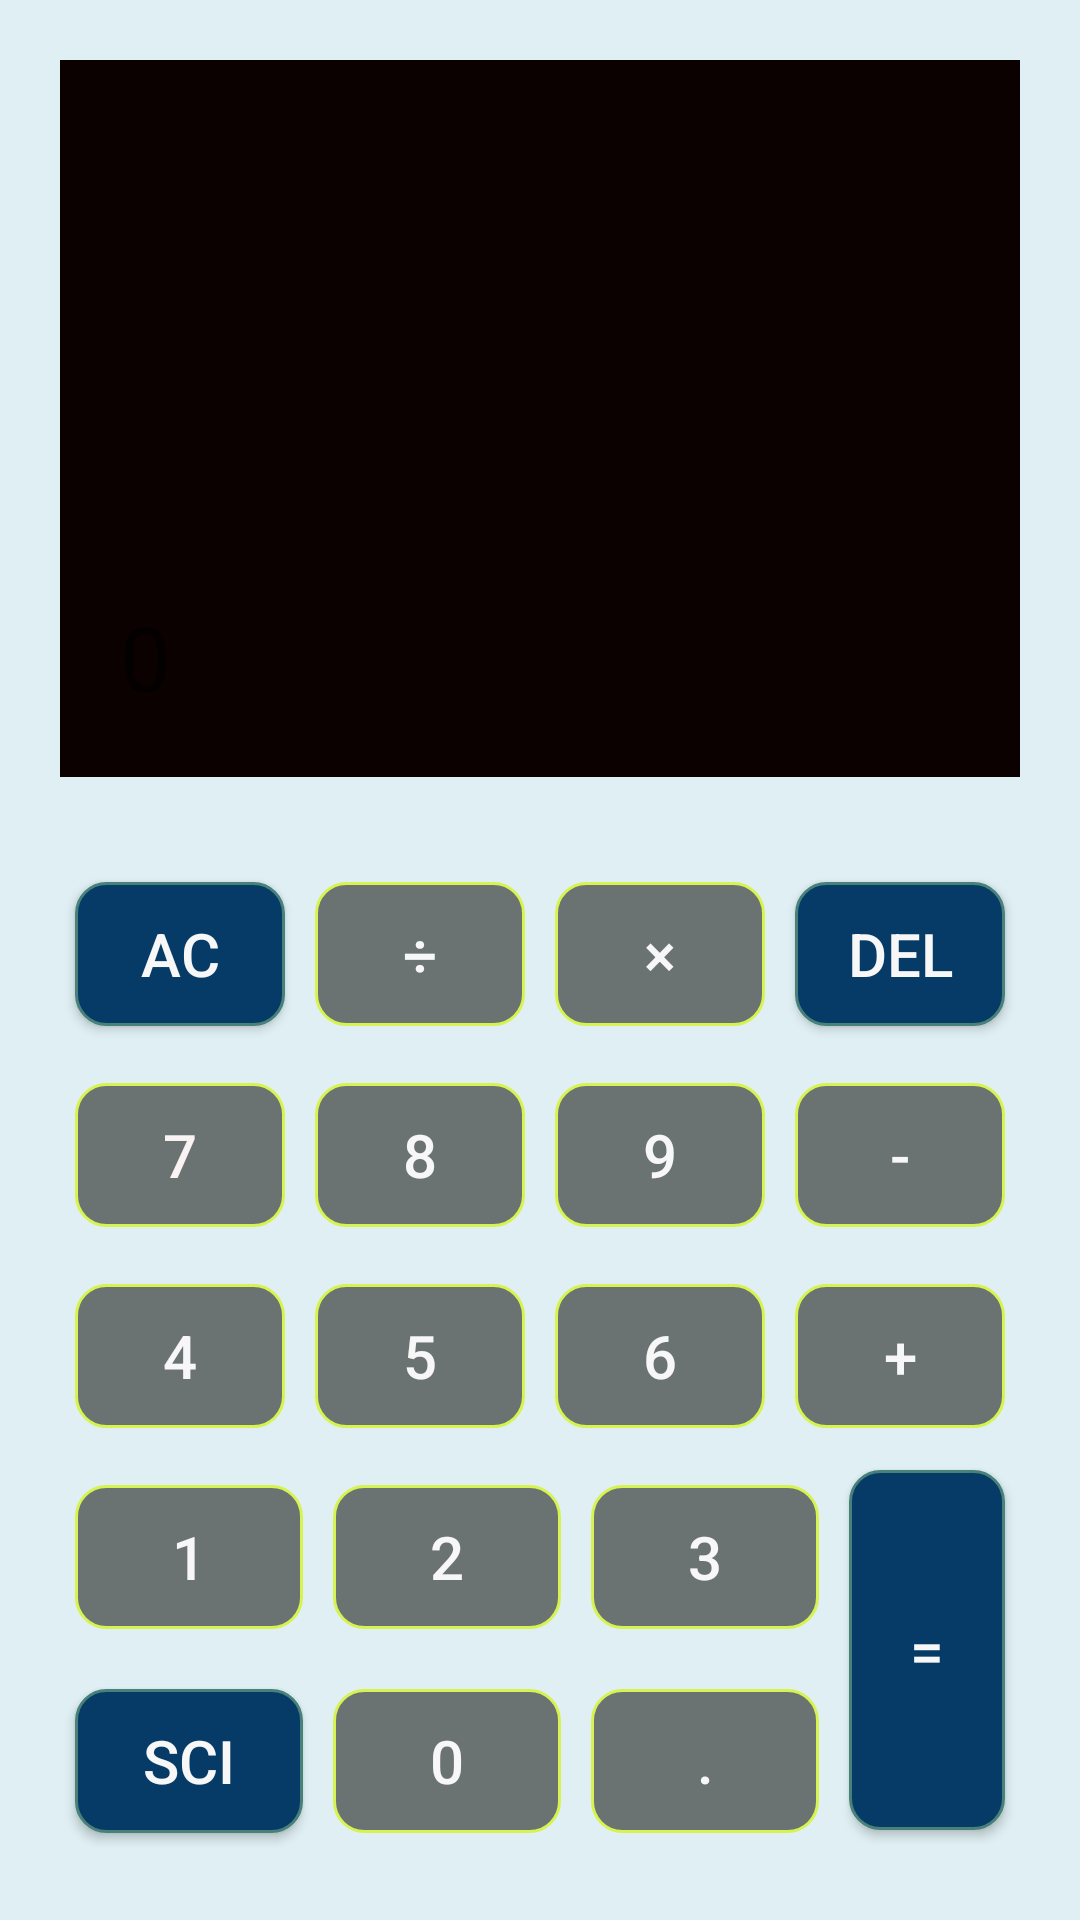

The Android layout XML behind this screen, and the referenced resources:
<!-- AndroidManifest.xml: application theme AppTheme -->
<!-- res/layout/activity_standard_calculator.xml -->
<?xml version="1.0" encoding="UTF-8"?>
<LinearLayout xmlns:android="http://schemas.android.com/apk/res/android"
    xmlns:app="http://schemas.android.com/apk/res-auto"
    xmlns:tools="http://schemas.android.com/tools"
    android:layout_width="match_parent"
    android:layout_height="match_parent"
    android:layout_weight="1"
    android:background="#DFEFF3"
    android:orientation="vertical"
    tools:context=".StandardCalculator">


    <LinearLayout
        android:layout_width="match_parent"
        android:layout_height="match_parent"
        android:background="#00462428"
        android:orientation="vertical"
        android:padding="20dp">

        <TextView
            android:id="@+id/calculatorScreen"
            android:layout_width="match_parent"
            android:layout_height="235dp"
            android:layout_marginBottom="10dp"
            android:layout_weight="1"
            android:background="#0C0101"
            android:gravity="bottom"
            android:hint="0"
            android:padding="20dp"
            android:textColor="#F7F7F7"
            android:textSize="30dp" />

        <LinearLayout
            android:layout_width="wrap_content"
            android:layout_height="wrap_content"
            android:layout_marginTop="20dp"
            android:layout_weight="1">

            <Button
                android:id="@+id/clearrbtn"
                android:layout_width="wrap_content"
                android:layout_height="wrap_content"
                android:layout_margin="5dp"
                android:layout_weight="1"
                android:background="@drawable/equalbtndaymode"
                android:text="AC"
                android:textSize="20sp"
                android:textColor="#F7F7F7" />

            <Button
                android:id="@+id/dividebtn"
                android:layout_width="wrap_content"
                android:layout_height="wrap_content"
                android:layout_margin="5dp"
                android:layout_weight="1"
                android:background="@drawable/buttoncolor"
                android:text="÷"
                android:textSize="20sp"
                android:textColor="#F7F7F7" />

            <Button
                android:id="@+id/multiplybtn"
                android:layout_width="wrap_content"
                android:layout_height="wrap_content"
                android:layout_margin="5dp"
                android:layout_weight="1"
                android:background="@drawable/buttoncolor"
                android:text="×"
                android:textSize="20sp"
                android:textColor="#F7F7F7" />

            <Button
                android:id="@+id/deletebtn"
                android:layout_width="wrap_content"
                android:layout_height="wrap_content"
                android:layout_margin="5dp"
                android:layout_weight="1"
                android:background="@drawable/equalbtndaymode"
                android:text="Del"
                android:textSize="20sp"
                android:textColor="#F7F7F7" />

        </LinearLayout>

        <LinearLayout
            android:layout_width="wrap_content"
            android:layout_height="wrap_content"
            android:layout_marginTop="5dp"
            android:layout_weight="1">

            <Button
                android:id="@+id/sevenbtn"
                android:layout_width="wrap_content"
                android:layout_height="wrap_content"
                android:layout_margin="5dp"
                android:layout_weight="1"
                android:background="@drawable/buttoncolor"
                android:text="7"
                android:textSize="20sp"
                android:textColor="#FAF3F3" />

            <Button
                android:id="@+id/eightbtn"
                android:layout_width="wrap_content"
                android:layout_height="wrap_content"
                android:layout_margin="5dp"
                android:layout_weight="1"
                android:background="@drawable/buttoncolor"
                android:text="8"
                android:textSize="20sp"
                android:textColor="#F7F7F7" />

            <Button
                android:id="@+id/ninebtn"
                android:layout_width="wrap_content"
                android:layout_height="wrap_content"
                android:layout_margin="5dp"
                android:layout_weight="1"
                android:background="@drawable/buttoncolor"
                android:text="9"
                android:textSize="20sp"
                android:textColor="#F7F7F7" />

            <Button
                android:id="@+id/minusbtn"
                android:layout_width="wrap_content"
                android:layout_height="wrap_content"
                android:layout_margin="5dp"
                android:layout_weight="1"
                android:background="@drawable/buttoncolor"
                android:text="-"
                android:textSize="20sp"
                android:textColor="#F7F7F7" />

        </LinearLayout>

        <LinearLayout
            android:layout_width="wrap_content"
            android:layout_height="wrap_content"
            android:layout_marginTop="5dp"
            android:layout_weight="1">

            <Button
                android:id="@+id/fourbtn"
                android:layout_width="wrap_content"
                android:layout_height="wrap_content"
                android:layout_margin="5dp"
                android:layout_weight="1"
                android:background="@drawable/buttoncolor"
                android:text="4"
                android:textSize="20sp"
                android:textColor="#F7F7F7" />

            <Button
                android:id="@+id/fivebtn"
                android:layout_width="wrap_content"
                android:layout_height="wrap_content"
                android:layout_margin="5dp"
                android:layout_weight="1"
                android:background="@drawable/buttoncolor"
                android:text="5"
                android:textSize="20sp"
                android:textColor="#F7F7F7" />

            <Button
                android:id="@+id/sixbtn"
                android:layout_width="wrap_content"
                android:layout_height="wrap_content"
                android:layout_margin="5dp"
                android:layout_weight="1"
                android:background="@drawable/buttoncolor"
                android:text="6"
                android:textSize="20sp"
                android:textColor="#F7F7F7" />

            <Button
                android:id="@+id/plusbtn"
                android:layout_width="wrap_content"
                android:layout_height="wrap_content"
                android:layout_margin="5dp"
                android:layout_weight="1"
                android:background="@drawable/buttoncolor"
                android:text="+"
                android:textSize="20sp"
                android:textColor="#F7F7F7" />

        </LinearLayout>

        <LinearLayout
            android:layout_width="wrap_content"
            android:layout_height="wrap_content"
            android:layout_weight="1"
            android:orientation="horizontal">




            <LinearLayout
                android:layout_width="wrap_content"
                android:layout_height="wrap_content"
                android:layout_weight="1"
                android:orientation="vertical">


                -

                <LinearLayout
                    android:layout_width="wrap_content"
                    android:layout_height="wrap_content"
                    android:layout_marginTop="5dp"
                    android:layout_weight="1">

                    <Button
                        android:id="@+id/onebtn"
                        android:layout_width="wrap_content"
                        android:layout_height="wrap_content"
                        android:layout_margin="5dp"
                        android:layout_weight="1"
                        android:background="@drawable/buttoncolor"
                        android:text="1"
                        android:textSize="20sp"
                        android:textColor="#F7F7F7" />

                    <Button
                        android:id="@+id/twobtn"
                        android:layout_width="wrap_content"
                        android:layout_height="wrap_content"
                        android:layout_margin="5dp"
                        android:layout_weight="1"
                        android:background="@drawable/buttoncolor"
                        android:text="2"
                        android:textSize="20sp"
                        android:textColor="#F7F7F7" />

                    <Button
                        android:id="@+id/threebtn"
                        android:layout_width="wrap_content"
                        android:layout_height="wrap_content"
                        android:layout_margin="5dp"
                        android:layout_weight="1"
                        android:background="@drawable/buttoncolor"
                        android:text="3"
                        android:textSize="20sp"
                        android:textColor="#F7F7F7" />

                </LinearLayout>



                <LinearLayout
                    android:layout_width="wrap_content"
                    android:layout_height="wrap_content"
                    android:layout_marginTop="10dp"
                    android:layout_weight="1"
                    android:orientation="horizontal">

                    <Button
                        android:id="@+id/goToScientificActivity"
                        android:layout_width="wrap_content"
                        android:layout_height="wrap_content"
                        android:layout_margin="5dp"
                        android:layout_weight="1"
                        android:background="@drawable/equalbtndaymode"
                        android:text="SCI"
                        android:textSize="20sp"
                        android:textColor="#F7F7F7" />

                    <Button
                        android:id="@+id/zerobtn"
                        android:layout_width="wrap_content"
                        android:layout_height="wrap_content"
                        android:layout_margin="5dp"
                        android:layout_weight="1"
                        android:background="@drawable/buttoncolor"
                        android:text="0"
                        android:textSize="20sp"
                        android:textColor="#F7F7F7" />

                    <Button
                        android:id="@+id/pointbtn"
                        android:layout_width="wrap_content"
                        android:layout_height="match_parent"
                        android:layout_margin="5dp"
                        android:layout_weight="1"
                        android:background="@drawable/buttoncolor"
                        android:text="."
                        android:textSize="20sp"
                        android:textColor="#F7F7F7" />

                </LinearLayout>

            </LinearLayout>

            <LinearLayout
                android:layout_width="wrap_content"
                android:layout_height="wrap_content"
                android:layout_weight="1">

                <Button
                    android:id="@+id/equalbtn"
                    android:layout_width="wrap_content"
                    android:layout_height="wrap_content"
                    android:layout_margin="5dp"
                    android:layout_marginLeft="5dp"
                    android:height="120dp"
                    android:background="@drawable/equalbtndaymode"
                    android:text="="
                    android:textSize="20sp"
                    android:textColor="#F7F7F7" />

            </LinearLayout>

        </LinearLayout>

    </LinearLayout>

</LinearLayout>
<!-- resources referenced by this layout -->
<resources>
  <!-- drawable buttoncolor (drawable) -->
  <?xml version="1.0" encoding="UTF-8"?>
  <shape xmlns:android="http://schemas.android.com/apk/res/android">
  
      <stroke android:color="#D7F350" android:width="1dp"/>
  
      <solid android:color="#A42B302B"/>
  
      <textcolor android:color="#128577"/>
  
      <corners android:radius="10dp"/>
  
  </shape>
  <!-- drawable equalbtndaymode (drawable-v24) -->
  <?xml version="1.0" encoding="UTF-8"?>
  <shape xmlns:android="http://schemas.android.com/apk/res/android">
  
      <stroke android:color="#47817A" android:width="1dp"/>
  
      <solid android:color="#053B66"/>
  
      <textcolor android:color="#CFE2DF"/>
  
      <corners android:radius="10dp"/>
  
  </shape>
  <style parent="Theme.AppCompat.Light.NoActionBar" name="AppTheme">
  
      
  
  
      <item name="colorPrimary">@color/colorPrimary</item>
  
      <item name="colorPrimaryDark">@color/colorPrimaryDark</item>
  
      <item name="colorAccent">@color/colorAccent</item>
  
  </style>
  <color name="colorPrimary">#008577</color>
  <color name="colorPrimaryDark">#00574B</color>
  <color name="colorAccent">#EFE081</color>
</resources>
